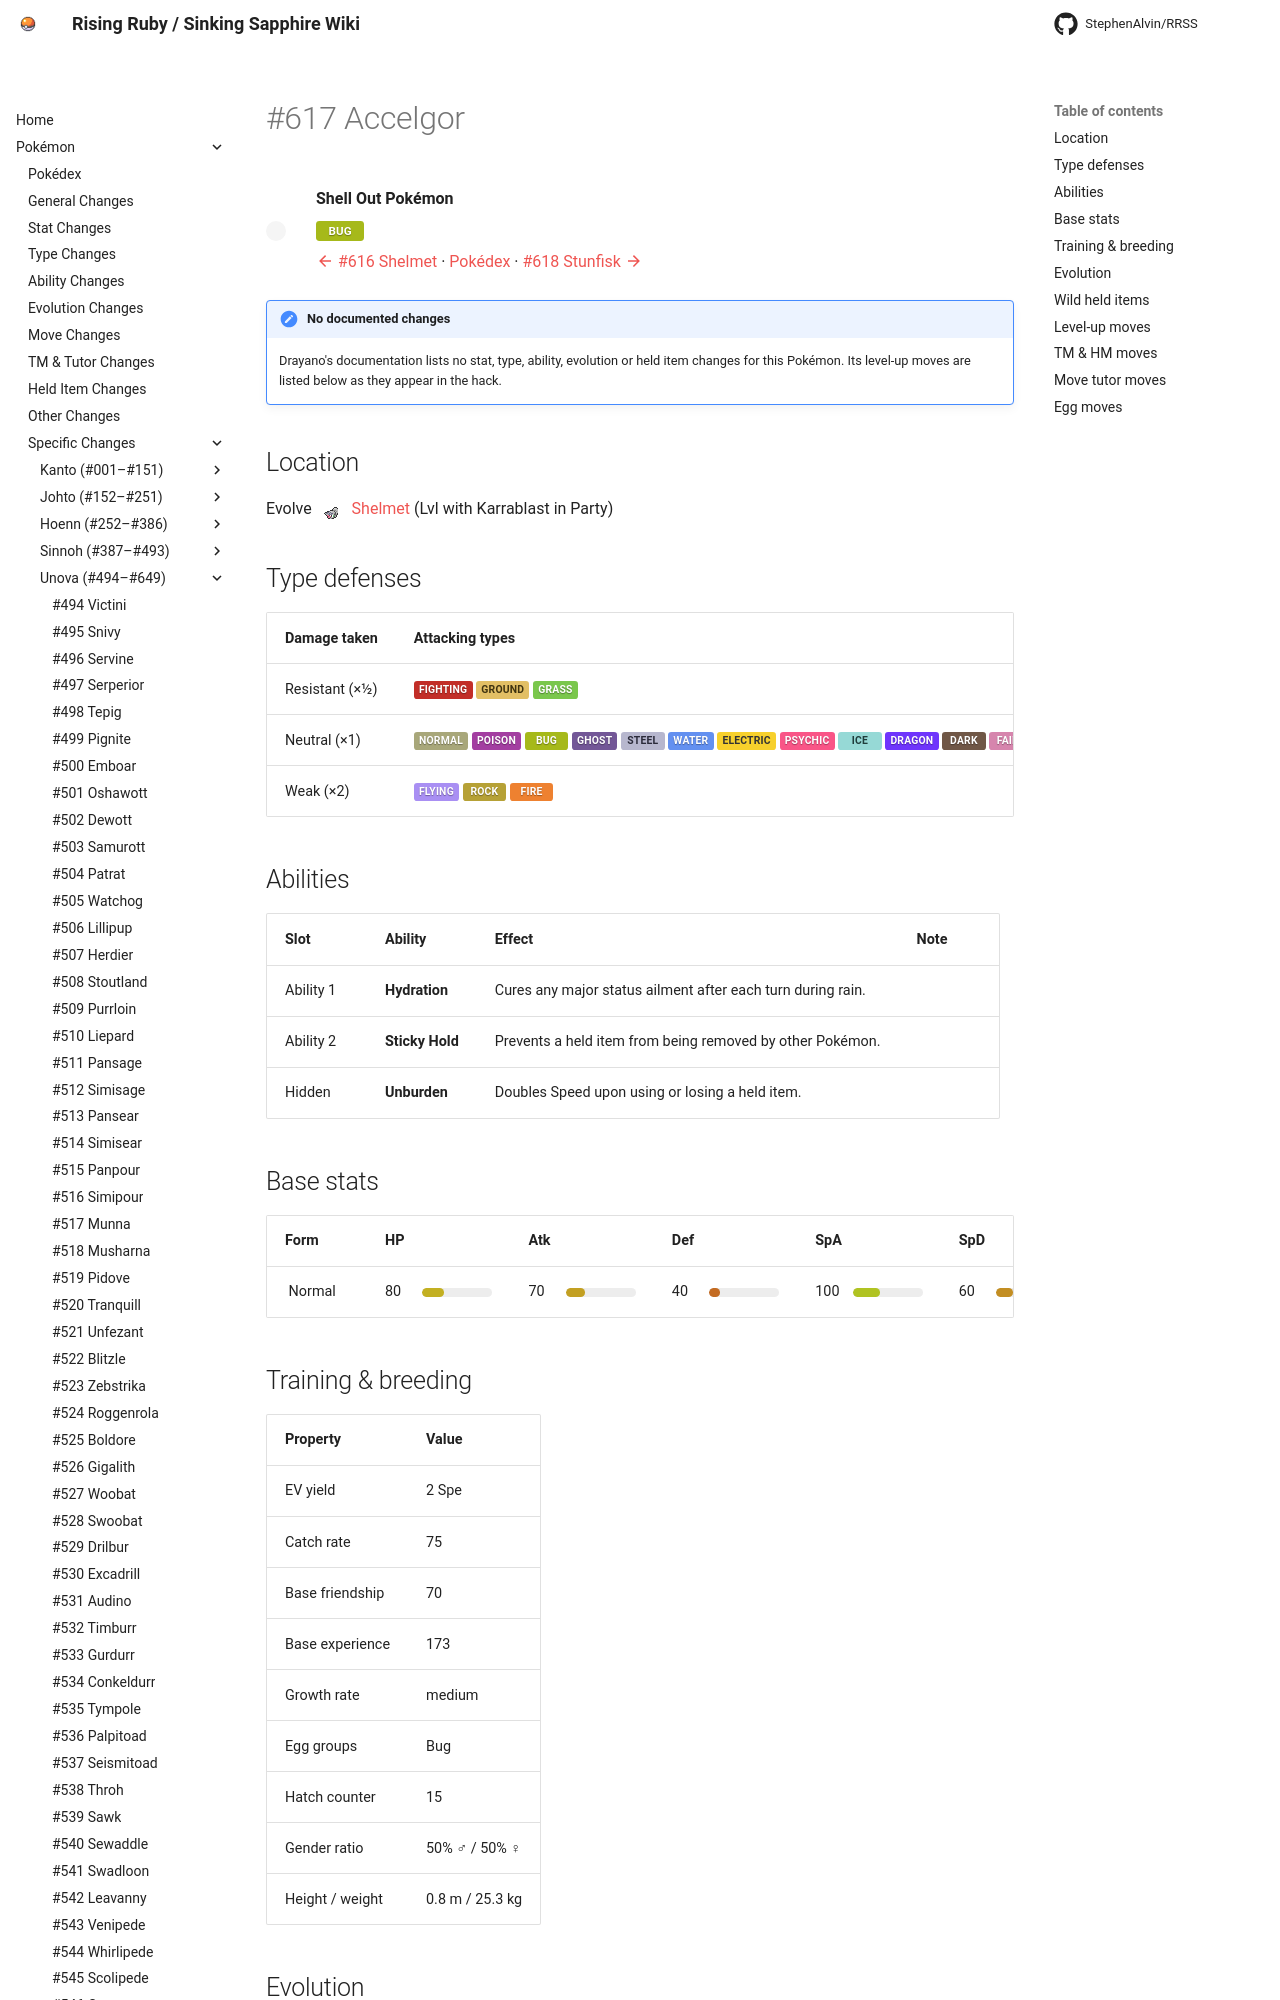

repository: StephenAlvin/RRSS · page: pokemon/617/index.html · generator: mkdocs

---
title: "#617 Accelgor"
---

<!-- This file is generated by tools/generate_site.py. Edit the generator, not this file. -->

# #617 Accelgor

<div class="mon-header" markdown>
![](../img/pokemon/617.png){ .sprite-lg loading=lazy }
<div class="mon-meta" markdown>
**Shell Out Pokémon**

<span class="type type-bug">Bug</span>

[:material-arrow-left: #616 Shelmet](616.md) · [Pokédex](index.md) · [#618 Stunfisk :material-arrow-right:](618.md)
</div>
</div>

!!! note "No documented changes"

    Drayano's documentation lists no stat, type, ability, evolution or held item changes for this Pokémon. Its level-up moves are listed below as they appear in the hack.

## Location

Evolve <span class="mon">![](../img/icons/616.png){ .icon loading=lazy } [Shelmet](../pokemon/616.md)</span> (Lvl with Karrablast in Party)

## Type defenses

| Damage taken | Attacking types |
| --- | --- |
| Resistant (×½) | <span class="type type-fighting">Fighting</span> <span class="type type-ground">Ground</span> <span class="type type-grass">Grass</span> |
| Neutral (×1) | <span class="type type-normal">Normal</span> <span class="type type-poison">Poison</span> <span class="type type-bug">Bug</span> <span class="type type-ghost">Ghost</span> <span class="type type-steel">Steel</span> <span class="type type-water">Water</span> <span class="type type-electric">Electric</span> <span class="type type-psychic">Psychic</span> <span class="type type-ice">Ice</span> <span class="type type-dragon">Dragon</span> <span class="type type-dark">Dark</span> <span class="type type-fairy">Fairy</span> |
| Weak (×2) | <span class="type type-flying">Flying</span> <span class="type type-rock">Rock</span> <span class="type type-fire">Fire</span> |

## Abilities

| Slot | Ability | Effect | Note |
| --- | --- | --- | --- |
| Ability 1 | **Hydration** | Cures any major status ailment after each turn during rain. |  |
| Ability 2 | **Sticky Hold** | Prevents a held item from being removed by other Pokémon. |  |
| Hidden | **Unburden** | Doubles Speed upon using or losing a held item. |  |

## Base stats

| Form | HP | Atk | Def | SpA | SpD | Spe | BST |
| --- | --- | --- | --- | --- | --- | --- | --- |
| ![](../img/pokemon/617.png){ .sprite-sm loading=lazy } Normal | <span class="statv">80</span><span class="bar"><span class="bar-fill" style="width:31%;background:hsl(53,70%,45%)"></span></span> | <span class="statv">70</span><span class="bar"><span class="bar-fill" style="width:27%;background:hsl(47,70%,45%)"></span></span> | <span class="statv">40</span><span class="bar"><span class="bar-fill" style="width:16%;background:hsl(27,70%,45%)"></span></span> | <span class="statv">100</span><span class="bar"><span class="bar-fill" style="width:39%;background:hsl(67,70%,45%)"></span></span> | <span class="statv">60</span><span class="bar"><span class="bar-fill" style="width:24%;background:hsl(40,70%,45%)"></span></span> | <span class="statv">145</span><span class="bar"><span class="bar-fill" style="width:57%;background:hsl(97,70%,45%)"></span></span> | **495** |

## Training & breeding

| Property | Value |
| --- | --- |
| EV yield | 2 Spe |
| Catch rate | 75 |
| Base friendship | 70 |
| Base experience | 173 |
| Growth rate | medium |
| Egg groups | Bug |
| Hatch counter | 15 |
| Gender ratio | 50% ♂ / 50% ♀ |
| Height / weight | 0.8 m / 25.3 kg |

## Evolution

- <span class="mon">![](../img/icons/616.png){ .icon loading=lazy } [Shelmet](../pokemon/616.md)</span> → <span class="mon">![](../img/icons/617.png){ .icon loading=lazy } **[Accelgor](../pokemon/617.md)**</span>: Lvl with Karrablast in Party <span class="chg">changed</span> <small>(vanilla: Trade for Karrablast)</small>

## Wild held items

None.
